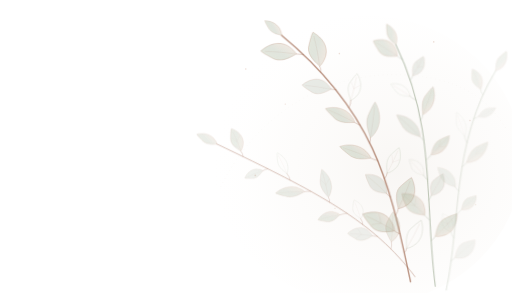
t = 0.00 s
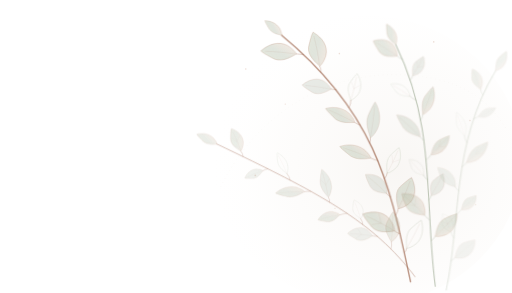
t = 1.67 s
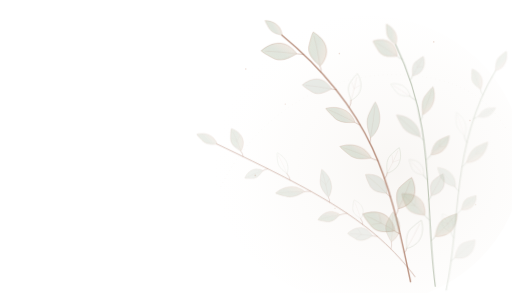
t = 3.33 s
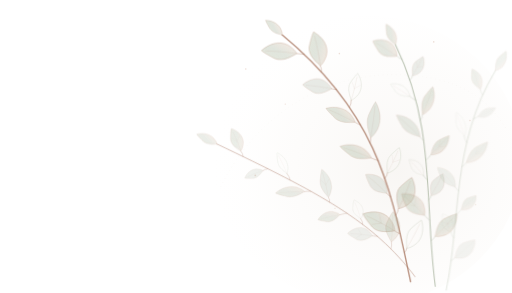
t = 5.00 s
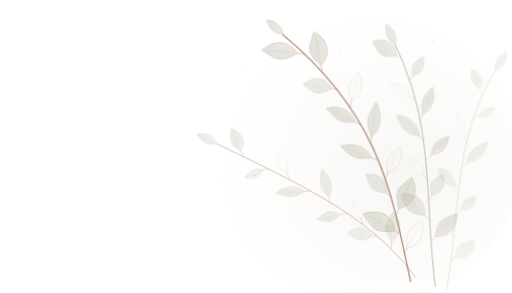
t = 6.67 s
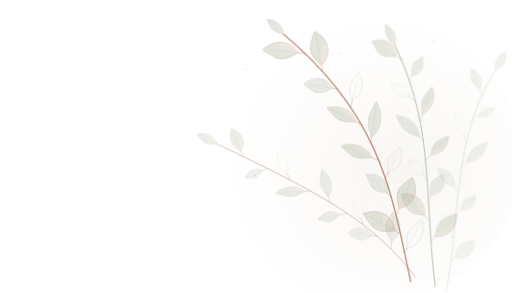
t = 8.33 s

The animated SVG that drew these frames (rendered in a browser with its animation timeline set to each time). Animation: 3 CSS @keyframes rules; frames cover the first 8.33 s, repeats indefinitely.

<svg xmlns="http://www.w3.org/2000/svg" viewBox="0 0 1400 800" width="1400" height="800" role="img" aria-label="Decorative botanical leaf illustration">
    
<style>
  .sway-main { transform-origin: 86% 100%; animation: sway-main 23s ease-in-out infinite alternate; }
  .sway-secondary { transform-origin: 91% 100%; animation: sway-secondary 29s ease-in-out infinite alternate; }
  .sway-small { transform-origin: 90% 98%; animation: sway-small 27s ease-in-out infinite alternate; }
  @keyframes sway-main { from { transform: rotate(-.55deg); } to { transform: rotate(1.0deg); } }
  @keyframes sway-secondary { from { transform: rotate(.6deg); } to { transform: rotate(-.8deg); } }
  @keyframes sway-small { from { transform: translateY(0px); } to { transform: translateY(-2px); } }
  @media (prefers-reduced-motion: reduce) {
    .sway-main, .sway-secondary, .sway-small { animation: none !important; transform: none !important; }
  }
</style>

    <defs>
        <linearGradient id="bt-light-lleaf" x1="0" y1="0" x2="1" y2="1">
          <stop offset="0" stop-color="#C7CFB5" stop-opacity=".65"/>
          <stop offset=".50" stop-color="#98A78D" stop-opacity=".43"/>
          <stop offset="1" stop-color="#D9A98B" stop-opacity=".35"/>
        </linearGradient>
        <radialGradient id="bt-light-aura" cx="60%" cy="54%" r="60%">
          <stop offset="0%" stop-color="#C8B5A0" stop-opacity=".12"/>
          <stop offset="65%" stop-color="#E8DCCF" stop-opacity=".065"/>
          <stop offset="100%" stop-color="#FFF9F0" stop-opacity="0"/>
        </radialGradient>
        </defs>
<ellipse cx="1002" cy="437" rx="425" ry="395" fill="url(#bt-light-aura)"/>
<path d="M 604 510 C 706 298 935 158 1198 217 C 1301 243 1346 292 1385 353" fill="none" stroke="#B5A18A" stroke-width="1.1" stroke-opacity="0.15" stroke-dasharray="2 10"/>
<circle cx="672" cy="188" r="2.2" fill="#BC876E" opacity="0.26"/>
<circle cx="780" cy="284" r="1.7" fill="#BC876E" opacity="0.26"/>
<circle cx="928" cy="146" r="2.1" fill="#BC876E" opacity="0.26"/>
<circle cx="1186" cy="114" r="2.2" fill="#BC876E" opacity="0.26"/>
<circle cx="1285" cy="329" r="1.9" fill="#BC876E" opacity="0.26"/>
<circle cx="698" cy="479" r="2.3" fill="#BC876E" opacity="0.26"/>
<circle cx="1301" cy="559" r="1.4" fill="#BC876E" opacity="0.26"/>
<circle cx="916" cy="569" r="1.6" fill="#BC876E" opacity="0.26"/>
<circle cx="1423" cy="255" r="2.0" fill="#BC876E" opacity="0.26"/>
<g class="sway-main" opacity="1">
<path d="M 1123 769 C 1072 526, 1042 314, 777 92" fill="none" stroke="#A16C55" stroke-width="3.8" stroke-linecap="round" stroke-opacity="0.72"/>
<path d="M 1106.59 689.88 Q 1112.90 683.71, 1113.21 677.54" fill="none" stroke="#A16C55" stroke-width="1.5" stroke-opacity="0.55" stroke-linecap="round"/>
<g transform="translate(1113.21 677.54) rotate(28.19) scale(0.698 0.793)">
<path d="M 0 0 C -17 -24 -33 -48 -18 -75 C -11 -91 -5 -103 0 -109 C 25 -86 36 -57 25 -30 C 16 -12 6 -3 0 0 Z" fill="none" fill-opacity="0" stroke="#9AA78B" stroke-opacity=".43" stroke-width="1.55" stroke-linejoin="round"/>
<path d="M 0 -4 C 2 -31 2 -68 0 -97" fill="none" stroke="#A16E57" stroke-width="1.1" stroke-opacity="0.25"/>
</g>
<path d="M 1095.44 638.01 Q 1084.97 633.95, 1080.50 629.90" fill="none" stroke="#A16C55" stroke-width="1.5" stroke-opacity="0.55" stroke-linecap="round"/>
<g transform="translate(1080.50 629.90) rotate(-61.49) scale(0.904 0.901)">
<path d="M 0 0 C -17 -24 -33 -48 -18 -75 C -11 -91 -5 -103 0 -109 C 25 -86 36 -57 25 -30 C 16 -12 6 -3 0 0 Z" fill="url(#bt-light-lleaf)" fill-opacity=".68" stroke="#A97458" stroke-opacity=".42" stroke-width="1.55" stroke-linejoin="round"/>
<path d="M 0 -4 C 2 -31 2 -68 0 -97" fill="none" stroke="#A16E57" stroke-width="1.1" stroke-opacity="0.25"/>
<path d="M 2 -45 Q -8 -62 -16 -71 M 2 -48 Q 18 -61 24 -67" fill="none" stroke="#A16E57" stroke-width=".85" stroke-opacity="0.25"/>
</g>
<path d="M 1083.45 586.91 Q 1090.47 577.75, 1091.50 568.60" fill="none" stroke="#A16C55" stroke-width="1.5" stroke-opacity="0.55" stroke-linecap="round"/>
<g transform="translate(1091.50 568.60) rotate(23.73) scale(0.887 0.845)">
<path d="M 0 0 C -17 -24 -33 -48 -18 -75 C -11 -91 -5 -103 0 -109 C 25 -86 36 -57 25 -30 C 16 -12 6 -3 0 0 Z" fill="url(#bt-light-lleaf)" fill-opacity=".68" stroke="#A97458" stroke-opacity=".42" stroke-width="1.55" stroke-linejoin="round"/>
<path d="M 0 -4 C 2 -31 2 -68 0 -97" fill="none" stroke="#A16E57" stroke-width="1.1" stroke-opacity="0.25"/>
</g>
<path d="M 1069.99 536.47 Q 1061.82 531.75, 1059.64 527.04" fill="none" stroke="#A16C55" stroke-width="1.5" stroke-opacity="0.55" stroke-linecap="round"/>
<g transform="translate(1059.64 527.04) rotate(-47.68) scale(0.703 0.709)">
<path d="M 0 0 C -17 -24 -33 -48 -18 -75 C -11 -91 -5 -103 0 -109 C 25 -86 36 -57 25 -30 C 16 -12 6 -3 0 0 Z" fill="#A3B1A0" fill-opacity=".24" stroke="#A97458" stroke-opacity=".32" stroke-width="1.55" stroke-linejoin="round"/>
<path d="M 0 -4 C 2 -31 2 -68 0 -97" fill="none" stroke="#A16E57" stroke-width="1.1" stroke-opacity="0.25"/>
</g>
<path d="M 1054.47 486.59 Q 1061.16 478.94, 1061.86 471.28" fill="none" stroke="#A16C55" stroke-width="1.5" stroke-opacity="0.55" stroke-linecap="round"/>
<g transform="translate(1061.86 471.28) rotate(25.78) scale(0.606 0.702)">
<path d="M 0 0 C -17 -24 -33 -48 -18 -75 C -11 -91 -5 -103 0 -109 C 25 -86 36 -57 25 -30 C 16 -12 6 -3 0 0 Z" fill="none" fill-opacity="0" stroke="#9AA78B" stroke-opacity=".43" stroke-width="1.55" stroke-linejoin="round"/>
<path d="M 0 -4 C 2 -31 2 -68 0 -97" fill="none" stroke="#A16E57" stroke-width="1.1" stroke-opacity="0.25"/>
<path d="M 2 -45 Q -8 -62 -16 -71 M 2 -48 Q 18 -61 24 -67" fill="none" stroke="#A16E57" stroke-width=".85" stroke-opacity="0.25"/>
</g>
<path d="M 1036.25 437.19 Q 1023.91 433.62, 1017.57 430.04" fill="none" stroke="#A16C55" stroke-width="1.5" stroke-opacity="0.55" stroke-linecap="round"/>
<g transform="translate(1017.57 430.04) rotate(-69.07) scale(0.621 0.833)">
<path d="M 0 0 C -17 -24 -33 -48 -18 -75 C -11 -91 -5 -103 0 -109 C 25 -86 36 -57 25 -30 C 16 -12 6 -3 0 0 Z" fill="url(#bt-light-lleaf)" fill-opacity=".68" stroke="#A97458" stroke-opacity=".42" stroke-width="1.55" stroke-linejoin="round"/>
<path d="M 0 -4 C 2 -31 2 -68 0 -97" fill="none" stroke="#A16E57" stroke-width="1.1" stroke-opacity="0.25"/>
</g>
<path d="M 1014.74 388.15 Q 1018.73 381.22, 1016.72 374.30" fill="none" stroke="#A16C55" stroke-width="1.5" stroke-opacity="0.55" stroke-linecap="round"/>
<g transform="translate(1016.72 374.30) rotate(8.15) scale(0.643 0.904)">
<path d="M 0 0 C -17 -24 -33 -48 -18 -75 C -11 -91 -5 -103 0 -109 C 25 -86 36 -57 25 -30 C 16 -12 6 -3 0 0 Z" fill="#8EA48A" fill-opacity=".24" stroke="#A97458" stroke-opacity=".32" stroke-width="1.55" stroke-linejoin="round"/>
<path d="M 0 -4 C 2 -31 2 -68 0 -97" fill="none" stroke="#A16E57" stroke-width="1.1" stroke-opacity="0.25"/>
</g>
<path d="M 989.31 339.39 Q 978.68 335.67, 974.04 331.94" fill="none" stroke="#A16C55" stroke-width="1.5" stroke-opacity="0.55" stroke-linecap="round"/>
<g transform="translate(974.04 331.94) rotate(-63.99) scale(0.630 0.806)">
<path d="M 0 0 C -17 -24 -33 -48 -18 -75 C -11 -91 -5 -103 0 -109 C 25 -86 36 -57 25 -30 C 16 -12 6 -3 0 0 Z" fill="url(#bt-light-lleaf)" fill-opacity=".68" stroke="#A97458" stroke-opacity=".42" stroke-width="1.55" stroke-linejoin="round"/>
<path d="M 0 -4 C 2 -31 2 -68 0 -97" fill="none" stroke="#A16E57" stroke-width="1.1" stroke-opacity="0.25"/>
</g>
<path d="M 959.36 290.81 Q 964.78 281.10, 964.20 271.40" fill="none" stroke="#A16C55" stroke-width="1.5" stroke-opacity="0.55" stroke-linecap="round"/>
<g transform="translate(964.20 271.40) rotate(13.99) scale(0.629 0.689)">
<path d="M 0 0 C -17 -24 -33 -48 -18 -75 C -11 -91 -5 -103 0 -109 C 25 -86 36 -57 25 -30 C 16 -12 6 -3 0 0 Z" fill="none" fill-opacity="0" stroke="#9AA78B" stroke-opacity=".43" stroke-width="1.55" stroke-linejoin="round"/>
<path d="M 0 -4 C 2 -31 2 -68 0 -97" fill="none" stroke="#A16E57" stroke-width="1.1" stroke-opacity="0.25"/>
<path d="M 2 -45 Q -8 -62 -16 -71 M 2 -48 Q 18 -61 24 -67" fill="none" stroke="#A16E57" stroke-width=".85" stroke-opacity="0.25"/>
</g>
<path d="M 924.27 242.30 Q 914.35 241.27, 910.42 240.24" fill="none" stroke="#A16C55" stroke-width="1.5" stroke-opacity="0.55" stroke-linecap="round"/>
<g transform="translate(910.42 240.24) rotate(-81.55) scale(0.748 0.731)">
<path d="M 0 0 C -17 -24 -33 -48 -18 -75 C -11 -91 -5 -103 0 -109 C 25 -86 36 -57 25 -30 C 16 -12 6 -3 0 0 Z" fill="#A3B1A0" fill-opacity=".24" stroke="#A97458" stroke-opacity=".32" stroke-width="1.55" stroke-linejoin="round"/>
<path d="M 0 -4 C 2 -31 2 -68 0 -97" fill="none" stroke="#A16E57" stroke-width="1.1" stroke-opacity="0.25"/>
</g>
<path d="M 883.43 193.76 Q 884.84 185.41, 880.25 177.06" fill="none" stroke="#A16C55" stroke-width="1.5" stroke-opacity="0.55" stroke-linecap="round"/>
<g transform="translate(880.25 177.06) rotate(-10.77) scale(0.907 0.868)">
<path d="M 0 0 C -17 -24 -33 -48 -18 -75 C -11 -91 -5 -103 0 -109 C 25 -86 36 -57 25 -30 C 16 -12 6 -3 0 0 Z" fill="url(#bt-light-lleaf)" fill-opacity=".68" stroke="#A97458" stroke-opacity=".42" stroke-width="1.55" stroke-linejoin="round"/>
<path d="M 0 -4 C 2 -31 2 -68 0 -97" fill="none" stroke="#A16E57" stroke-width="1.1" stroke-opacity="0.25"/>
</g>
<path d="M 836.22 145.11 Q 823.26 144.19, 816.30 143.27" fill="none" stroke="#A16C55" stroke-width="1.5" stroke-opacity="0.55" stroke-linecap="round"/>
<g transform="translate(816.30 143.27) rotate(-84.73) scale(0.859 0.891)">
<path d="M 0 0 C -17 -24 -33 -48 -18 -75 C -11 -91 -5 -103 0 -109 C 25 -86 36 -57 25 -30 C 16 -12 6 -3 0 0 Z" fill="url(#bt-light-lleaf)" fill-opacity=".68" stroke="#A97458" stroke-opacity=".42" stroke-width="1.55" stroke-linejoin="round"/>
<path d="M 0 -4 C 2 -31 2 -68 0 -97" fill="none" stroke="#A16E57" stroke-width="1.1" stroke-opacity="0.25"/>
</g>
<g transform="translate(777.00 92.00) rotate(-48.60) scale(.43 .56)"><path d="M 0 0 C -17 -24 -33 -48 -18 -75 C -11 -91 -5 -103 0 -109 C 25 -86 36 -57 25 -30 C 16 -12 6 -3 0 0 Z" fill="url(#bt-light-lleaf)" fill-opacity=".66" stroke="#A97458" stroke-opacity=".52" stroke-width="1.6"/></g>
</g>
<g class="sway-secondary" opacity="0.87">
<path d="M 1190 783 C 1157 546, 1188 350, 1075 123" fill="none" stroke="#97A58C" stroke-width="2.9" stroke-linecap="round" stroke-opacity="0.72"/>
<path d="M 1177.19 658.59 Q 1186.02 652.40, 1188.85 646.22" fill="none" stroke="#97A58C" stroke-width="1.5" stroke-opacity="0.55" stroke-linecap="round"/>
<g transform="translate(1188.85 646.22) rotate(43.32) scale(0.724 0.779)">
<path d="M 0 0 C -17 -24 -33 -48 -18 -75 C -11 -91 -5 -103 0 -109 C 25 -86 36 -57 25 -30 C 16 -12 6 -3 0 0 Z" fill="url(#bt-light-lleaf)" fill-opacity=".68" stroke="#A97458" stroke-opacity=".42" stroke-width="1.55" stroke-linejoin="round"/>
<path d="M 0 -4 C 2 -31 2 -68 0 -97" fill="none" stroke="#A16E57" stroke-width="1.1" stroke-opacity="0.25"/>
</g>
<path d="M 1173.40 602.25 Q 1163.04 595.48, 1158.68 588.71" fill="none" stroke="#97A58C" stroke-width="1.5" stroke-opacity="0.55" stroke-linecap="round"/>
<g transform="translate(1158.68 588.71) rotate(-47.40) scale(0.805 0.780)">
<path d="M 0 0 C -17 -24 -33 -48 -18 -75 C -11 -91 -5 -103 0 -109 C 25 -86 36 -57 25 -30 C 16 -12 6 -3 0 0 Z" fill="url(#bt-light-lleaf)" fill-opacity=".68" stroke="#A97458" stroke-opacity=".42" stroke-width="1.55" stroke-linejoin="round"/>
<path d="M 0 -4 C 2 -31 2 -68 0 -97" fill="none" stroke="#A16E57" stroke-width="1.1" stroke-opacity="0.25"/>
<path d="M 2 -45 Q -8 -62 -16 -71 M 2 -48 Q 18 -61 24 -67" fill="none" stroke="#A16E57" stroke-width=".85" stroke-opacity="0.25"/>
</g>
<path d="M 1170.00 546.85 Q 1176.27 540.66, 1176.53 534.47" fill="none" stroke="#97A58C" stroke-width="1.5" stroke-opacity="0.55" stroke-linecap="round"/>
<g transform="translate(1176.53 534.47) rotate(27.84) scale(0.636 0.612)">
<path d="M 0 0 C -17 -24 -33 -48 -18 -75 C -11 -91 -5 -103 0 -109 C 25 -86 36 -57 25 -30 C 16 -12 6 -3 0 0 Z" fill="#A3B1A0" fill-opacity=".24" stroke="#A97458" stroke-opacity=".32" stroke-width="1.55" stroke-linejoin="round"/>
<path d="M 0 -4 C 2 -31 2 -68 0 -97" fill="none" stroke="#A16E57" stroke-width="1.1" stroke-opacity="0.25"/>
</g>
<path d="M 1166.23 492.14 Q 1157.46 485.90, 1154.68 479.66" fill="none" stroke="#97A58C" stroke-width="1.5" stroke-opacity="0.55" stroke-linecap="round"/>
<g transform="translate(1154.68 479.66) rotate(-42.77) scale(0.503 0.531)">
<path d="M 0 0 C -17 -24 -33 -48 -18 -75 C -11 -91 -5 -103 0 -109 C 25 -86 36 -57 25 -30 C 16 -12 6 -3 0 0 Z" fill="none" fill-opacity="0" stroke="#9AA78B" stroke-opacity=".43" stroke-width="1.55" stroke-linejoin="round"/>
<path d="M 0 -4 C 2 -31 2 -68 0 -97" fill="none" stroke="#A16E57" stroke-width="1.1" stroke-opacity="0.25"/>
</g>
<path d="M 1161.34 437.84 Q 1171.16 430.53, 1174.98 423.21" fill="none" stroke="#97A58C" stroke-width="1.5" stroke-opacity="0.55" stroke-linecap="round"/>
<g transform="translate(1174.98 423.21) rotate(42.98) scale(0.537 0.660)">
<path d="M 0 0 C -17 -24 -33 -48 -18 -75 C -11 -91 -5 -103 0 -109 C 25 -86 36 -57 25 -30 C 16 -12 6 -3 0 0 Z" fill="url(#bt-light-lleaf)" fill-opacity=".68" stroke="#A97458" stroke-opacity=".42" stroke-width="1.55" stroke-linejoin="round"/>
<path d="M 0 -4 C 2 -31 2 -68 0 -97" fill="none" stroke="#A16E57" stroke-width="1.1" stroke-opacity="0.25"/>
<path d="M 2 -45 Q -8 -62 -16 -71 M 2 -48 Q 18 -61 24 -67" fill="none" stroke="#A16E57" stroke-width=".85" stroke-opacity="0.25"/>
</g>
<path d="M 1154.58 383.70 Q 1146.41 378.99, 1144.23 374.28" fill="none" stroke="#97A58C" stroke-width="1.5" stroke-opacity="0.55" stroke-linecap="round"/>
<g transform="translate(1144.23 374.28) rotate(-47.67) scale(0.579 0.803)">
<path d="M 0 0 C -17 -24 -33 -48 -18 -75 C -11 -91 -5 -103 0 -109 C 25 -86 36 -57 25 -30 C 16 -12 6 -3 0 0 Z" fill="#8EA48A" fill-opacity=".24" stroke="#A97458" stroke-opacity=".32" stroke-width="1.55" stroke-linejoin="round"/>
<path d="M 0 -4 C 2 -31 2 -68 0 -97" fill="none" stroke="#A16E57" stroke-width="1.1" stroke-opacity="0.25"/>
</g>
<path d="M 1145.21 329.46 Q 1151.09 321.47, 1150.97 313.47" fill="none" stroke="#97A58C" stroke-width="1.5" stroke-opacity="0.55" stroke-linecap="round"/>
<g transform="translate(1150.97 313.47) rotate(19.81) scale(0.539 0.742)">
<path d="M 0 0 C -17 -24 -33 -48 -18 -75 C -11 -91 -5 -103 0 -109 C 25 -86 36 -57 25 -30 C 16 -12 6 -3 0 0 Z" fill="url(#bt-light-lleaf)" fill-opacity=".68" stroke="#A97458" stroke-opacity=".42" stroke-width="1.55" stroke-linejoin="round"/>
<path d="M 0 -4 C 2 -31 2 -68 0 -97" fill="none" stroke="#A16E57" stroke-width="1.1" stroke-opacity="0.25"/>
</g>
<path d="M 1132.46 274.86 Q 1120.98 269.56, 1115.51 264.25" fill="none" stroke="#97A58C" stroke-width="1.5" stroke-opacity="0.55" stroke-linecap="round"/>
<g transform="translate(1115.51 264.25) rotate(-57.93) scale(0.471 0.570)">
<path d="M 0 0 C -17 -24 -33 -48 -18 -75 C -11 -91 -5 -103 0 -109 C 25 -86 36 -57 25 -30 C 16 -12 6 -3 0 0 Z" fill="none" fill-opacity="0" stroke="#9AA78B" stroke-opacity=".43" stroke-width="1.55" stroke-linejoin="round"/>
<path d="M 0 -4 C 2 -31 2 -68 0 -97" fill="none" stroke="#A16E57" stroke-width="1.1" stroke-opacity="0.25"/>
</g>
<path d="M 1115.58 219.64 Q 1121.98 213.52, 1122.37 207.40" fill="none" stroke="#97A58C" stroke-width="1.5" stroke-opacity="0.55" stroke-linecap="round"/>
<g transform="translate(1122.37 207.40) rotate(29.02) scale(0.527 0.549)">
<path d="M 0 0 C -17 -24 -33 -48 -18 -75 C -11 -91 -5 -103 0 -109 C 25 -86 36 -57 25 -30 C 16 -12 6 -3 0 0 Z" fill="#A3B1A0" fill-opacity=".24" stroke="#A97458" stroke-opacity=".32" stroke-width="1.55" stroke-linejoin="round"/>
<path d="M 0 -4 C 2 -31 2 -68 0 -97" fill="none" stroke="#A16E57" stroke-width="1.1" stroke-opacity="0.25"/>
<path d="M 2 -45 Q -8 -62 -16 -71 M 2 -48 Q 18 -61 24 -67" fill="none" stroke="#A16E57" stroke-width=".85" stroke-opacity="0.25"/>
</g>
<path d="M 1093.83 163.54 Q 1083.60 159.08, 1079.36 154.61" fill="none" stroke="#97A58C" stroke-width="1.5" stroke-opacity="0.55" stroke-linecap="round"/>
<g transform="translate(1079.36 154.61) rotate(-58.32) scale(0.742 0.711)">
<path d="M 0 0 C -17 -24 -33 -48 -18 -75 C -11 -91 -5 -103 0 -109 C 25 -86 36 -57 25 -30 C 16 -12 6 -3 0 0 Z" fill="url(#bt-light-lleaf)" fill-opacity=".68" stroke="#A97458" stroke-opacity=".42" stroke-width="1.55" stroke-linejoin="round"/>
<path d="M 0 -4 C 2 -31 2 -68 0 -97" fill="none" stroke="#A16E57" stroke-width="1.1" stroke-opacity="0.25"/>
</g>
<g transform="translate(1075.00 123.00) rotate(-24.90) scale(.43 .56)"><path d="M 0 0 C -17 -24 -33 -48 -18 -75 C -11 -91 -5 -103 0 -109 C 25 -86 36 -57 25 -30 C 16 -12 6 -3 0 0 Z" fill="url(#bt-light-lleaf)" fill-opacity=".66" stroke="#A97458" stroke-opacity=".52" stroke-width="1.6"/></g>
</g>
<g class="sway-small" opacity="0.7">
<path d="M 1135 756 C 1020 603, 871 526, 593 393" fill="none" stroke="#A16C55" stroke-width="2.2" stroke-linecap="round" stroke-opacity="0.72"/>
<path d="M 1069.04 680.00 Q 1072.58 670.01, 1070.12 660.03" fill="none" stroke="#A16C55" stroke-width="1.5" stroke-opacity="0.55" stroke-linecap="round"/>
<g transform="translate(1070.12 660.03) rotate(3.10) scale(0.729 0.747)">
<path d="M 0 0 C -17 -24 -33 -48 -18 -75 C -11 -91 -5 -103 0 -109 C 25 -86 36 -57 25 -30 C 16 -12 6 -3 0 0 Z" fill="url(#bt-light-lleaf)" fill-opacity=".68" stroke="#A97458" stroke-opacity=".42" stroke-width="1.55" stroke-linejoin="round"/>
<path d="M 0 -4 C 2 -31 2 -68 0 -97" fill="none" stroke="#A16E57" stroke-width="1.1" stroke-opacity="0.25"/>
</g>
<path d="M 1032.02 645.64 Q 1022.05 644.95, 1018.09 644.26" fill="none" stroke="#A16C55" stroke-width="1.5" stroke-opacity="0.55" stroke-linecap="round"/>
<g transform="translate(1018.09 644.26) rotate(-84.37) scale(0.654 0.624)">
<path d="M 0 0 C -17 -24 -33 -48 -18 -75 C -11 -91 -5 -103 0 -109 C 25 -86 36 -57 25 -30 C 16 -12 6 -3 0 0 Z" fill="#A3B1A0" fill-opacity=".24" stroke="#A97458" stroke-opacity=".32" stroke-width="1.55" stroke-linejoin="round"/>
<path d="M 0 -4 C 2 -31 2 -68 0 -97" fill="none" stroke="#A16E57" stroke-width="1.1" stroke-opacity="0.25"/>
<path d="M 2 -45 Q -8 -62 -16 -71 M 2 -48 Q 18 -61 24 -67" fill="none" stroke="#A16E57" stroke-width=".85" stroke-opacity="0.25"/>
</g>
<path d="M 992.01 613.29 Q 992.13 605.29, 986.25 597.29" fill="none" stroke="#A16C55" stroke-width="1.5" stroke-opacity="0.55" stroke-linecap="round"/>
<g transform="translate(986.25 597.29) rotate(-19.81) scale(0.506 0.499)">
<path d="M 0 0 C -17 -24 -33 -48 -18 -75 C -11 -91 -5 -103 0 -109 C 25 -86 36 -57 25 -30 C 16 -12 6 -3 0 0 Z" fill="none" fill-opacity="0" stroke="#9AA78B" stroke-opacity=".43" stroke-width="1.55" stroke-linejoin="round"/>
<path d="M 0 -4 C 2 -31 2 -68 0 -97" fill="none" stroke="#A16E57" stroke-width="1.1" stroke-opacity="0.25"/>
</g>
<path d="M 948.58 582.34 Q 935.82 584.53, 929.07 586.72" fill="none" stroke="#A16C55" stroke-width="1.5" stroke-opacity="0.55" stroke-linecap="round"/>
<g transform="translate(929.07 586.72) rotate(-102.65) scale(0.505 0.562)">
<path d="M 0 0 C -17 -24 -33 -48 -18 -75 C -11 -91 -5 -103 0 -109 C 25 -86 36 -57 25 -30 C 16 -12 6 -3 0 0 Z" fill="url(#bt-light-lleaf)" fill-opacity=".68" stroke="#A97458" stroke-opacity=".42" stroke-width="1.55" stroke-linejoin="round"/>
<path d="M 0 -4 C 2 -31 2 -68 0 -97" fill="none" stroke="#A16E57" stroke-width="1.1" stroke-opacity="0.25"/>
</g>
<path d="M 901.30 552.20 Q 902.67 545.39, 898.03 538.59" fill="none" stroke="#A16C55" stroke-width="1.5" stroke-opacity="0.55" stroke-linecap="round"/>
<g transform="translate(898.03 538.59) rotate(-13.49) scale(0.553 0.718)">
<path d="M 0 0 C -17 -24 -33 -48 -18 -75 C -11 -91 -5 -103 0 -109 C 25 -86 36 -57 25 -30 C 16 -12 6 -3 0 0 Z" fill="#8EA48A" fill-opacity=".24" stroke="#A97458" stroke-opacity=".32" stroke-width="1.55" stroke-linejoin="round"/>
<path d="M 0 -4 C 2 -31 2 -68 0 -97" fill="none" stroke="#A16E57" stroke-width="1.1" stroke-opacity="0.25"/>
<path d="M 2 -45 Q -8 -62 -16 -71 M 2 -48 Q 18 -61 24 -67" fill="none" stroke="#A16E57" stroke-width=".85" stroke-opacity="0.25"/>
</g>
<path d="M 849.73 522.26 Q 838.25 522.70, 832.76 523.13" fill="none" stroke="#A16C55" stroke-width="1.5" stroke-opacity="0.55" stroke-linecap="round"/>
<g transform="translate(832.76 523.13) rotate(-92.93) scale(0.517 0.728)">
<path d="M 0 0 C -17 -24 -33 -48 -18 -75 C -11 -91 -5 -103 0 -109 C 25 -86 36 -57 25 -30 C 16 -12 6 -3 0 0 Z" fill="url(#bt-light-lleaf)" fill-opacity=".68" stroke="#A97458" stroke-opacity=".42" stroke-width="1.55" stroke-linejoin="round"/>
<path d="M 0 -4 C 2 -31 2 -68 0 -97" fill="none" stroke="#A16E57" stroke-width="1.1" stroke-opacity="0.25"/>
</g>
<path d="M 793.45 491.92 Q 792.13 482.91, 784.80 473.89" fill="none" stroke="#A16C55" stroke-width="1.5" stroke-opacity="0.55" stroke-linecap="round"/>
<g transform="translate(784.80 473.89) rotate(-25.62) scale(0.437 0.578)">
<path d="M 0 0 C -17 -24 -33 -48 -18 -75 C -11 -91 -5 -103 0 -109 C 25 -86 36 -57 25 -30 C 16 -12 6 -3 0 0 Z" fill="none" fill-opacity="0" stroke="#9AA78B" stroke-opacity=".43" stroke-width="1.55" stroke-linejoin="round"/>
<path d="M 0 -4 C 2 -31 2 -68 0 -97" fill="none" stroke="#A16E57" stroke-width="1.1" stroke-opacity="0.25"/>
</g>
<path d="M 732.01 460.59 Q 722.53 463.23, 719.05 465.88" fill="none" stroke="#A16C55" stroke-width="1.5" stroke-opacity="0.55" stroke-linecap="round"/>
<g transform="translate(719.05 465.88) rotate(-112.21) scale(0.435 0.495)">
<path d="M 0 0 C -17 -24 -33 -48 -18 -75 C -11 -91 -5 -103 0 -109 C 25 -86 36 -57 25 -30 C 16 -12 6 -3 0 0 Z" fill="#A3B1A0" fill-opacity=".24" stroke="#A97458" stroke-opacity=".32" stroke-width="1.55" stroke-linejoin="round"/>
<path d="M 0 -4 C 2 -31 2 -68 0 -97" fill="none" stroke="#A16E57" stroke-width="1.1" stroke-opacity="0.25"/>
</g>
<path d="M 664.99 427.65 Q 664.65 419.83, 658.31 412.01" fill="none" stroke="#A16C55" stroke-width="1.5" stroke-opacity="0.55" stroke-linecap="round"/>
<g transform="translate(658.31 412.01) rotate(-23.15) scale(0.607 0.606)">
<path d="M 0 0 C -17 -24 -33 -48 -18 -75 C -11 -91 -5 -103 0 -109 C 25 -86 36 -57 25 -30 C 16 -12 6 -3 0 0 Z" fill="url(#bt-light-lleaf)" fill-opacity=".68" stroke="#A97458" stroke-opacity=".42" stroke-width="1.55" stroke-linejoin="round"/>
<path d="M 0 -4 C 2 -31 2 -68 0 -97" fill="none" stroke="#A16E57" stroke-width="1.1" stroke-opacity="0.25"/>
<path d="M 2 -45 Q -8 -62 -16 -71 M 2 -48 Q 18 -61 24 -67" fill="none" stroke="#A16E57" stroke-width=".85" stroke-opacity="0.25"/>
</g>
<g transform="translate(593.00 393.00) rotate(-64.36) scale(.43 .56)"><path d="M 0 0 C -17 -24 -33 -48 -18 -75 C -11 -91 -5 -103 0 -109 C 25 -86 36 -57 25 -30 C 16 -12 6 -3 0 0 Z" fill="url(#bt-light-lleaf)" fill-opacity=".66" stroke="#A97458" stroke-opacity=".52" stroke-width="1.6"/></g>
</g>
<g class="sway-secondary" opacity="0.5">
<path d="M 1220 793 C 1258 607, 1230 392, 1349 192" fill="none" stroke="#97A58C" stroke-width="2" stroke-linecap="round" stroke-opacity="0.72"/>
<path d="M 1232.66 713.30 Q 1240.89 708.64, 1243.11 703.98" fill="none" stroke="#97A58C" stroke-width="1.5" stroke-opacity="0.55" stroke-linecap="round"/>
<g transform="translate(1243.11 703.98) rotate(48.26) scale(0.677 0.668)">
<path d="M 0 0 C -17 -24 -33 -48 -18 -75 C -11 -91 -5 -103 0 -109 C 25 -86 36 -57 25 -30 C 16 -12 6 -3 0 0 Z" fill="#A3B1A0" fill-opacity=".24" stroke="#A97458" stroke-opacity=".32" stroke-width="1.55" stroke-linejoin="round"/>
<path d="M 0 -4 C 2 -31 2 -68 0 -97" fill="none" stroke="#A16E57" stroke-width="1.1" stroke-opacity="0.25"/>
</g>
<path d="M 1239.30 650.44 Q 1232.61 642.78, 1231.93 635.12" fill="none" stroke="#97A58C" stroke-width="1.5" stroke-opacity="0.55" stroke-linecap="round"/>
<g transform="translate(1231.93 635.12) rotate(-25.69) scale(0.539 0.514)">
<path d="M 0 0 C -17 -24 -33 -48 -18 -75 C -11 -91 -5 -103 0 -109 C 25 -86 36 -57 25 -30 C 16 -12 6 -3 0 0 Z" fill="none" fill-opacity="0" stroke="#9AA78B" stroke-opacity=".43" stroke-width="1.55" stroke-linejoin="round"/>
<path d="M 0 -4 C 2 -31 2 -68 0 -97" fill="none" stroke="#A16E57" stroke-width="1.1" stroke-opacity="0.25"/>
<path d="M 2 -45 Q -8 -62 -16 -71 M 2 -48 Q 18 -61 24 -67" fill="none" stroke="#A16E57" stroke-width=".85" stroke-opacity="0.25"/>
</g>
<path d="M 1245.01 586.35 Q 1255.22 579.42, 1259.43 572.49" fill="none" stroke="#97A58C" stroke-width="1.5" stroke-opacity="0.55" stroke-linecap="round"/>
<g transform="translate(1259.43 572.49) rotate(46.16) scale(0.500 0.511)">
<path d="M 0 0 C -17 -24 -33 -48 -18 -75 C -11 -91 -5 -103 0 -109 C 25 -86 36 -57 25 -30 C 16 -12 6 -3 0 0 Z" fill="url(#bt-light-lleaf)" fill-opacity=".68" stroke="#A97458" stroke-opacity=".42" stroke-width="1.55" stroke-linejoin="round"/>
<path d="M 0 -4 C 2 -31 2 -68 0 -97" fill="none" stroke="#A16E57" stroke-width="1.1" stroke-opacity="0.25"/>
</g>
<path d="M 1251.37 521.32 Q 1243.65 516.16, 1241.93 510.99" fill="none" stroke="#97A58C" stroke-width="1.5" stroke-opacity="0.55" stroke-linecap="round"/>
<g transform="translate(1241.93 510.99) rotate(-42.43) scale(0.563 0.664)">
<path d="M 0 0 C -17 -24 -33 -48 -18 -75 C -11 -91 -5 -103 0 -109 C 25 -86 36 -57 25 -30 C 16 -12 6 -3 0 0 Z" fill="#8EA48A" fill-opacity=".24" stroke="#A97458" stroke-opacity=".32" stroke-width="1.55" stroke-linejoin="round"/>
<path d="M 0 -4 C 2 -31 2 -68 0 -97" fill="none" stroke="#A16E57" stroke-width="1.1" stroke-opacity="0.25"/>
</g>
<path d="M 1259.96 455.70 Q 1269.03 449.75, 1272.09 443.79" fill="none" stroke="#97A58C" stroke-width="1.5" stroke-opacity="0.55" stroke-linecap="round"/>
<g transform="translate(1272.09 443.79) rotate(45.53) scale(0.545 0.740)">
<path d="M 0 0 C -17 -24 -33 -48 -18 -75 C -11 -91 -5 -103 0 -109 C 25 -86 36 -57 25 -30 C 16 -12 6 -3 0 0 Z" fill="url(#bt-light-lleaf)" fill-opacity=".68" stroke="#A97458" stroke-opacity=".42" stroke-width="1.55" stroke-linejoin="round"/>
<path d="M 0 -4 C 2 -31 2 -68 0 -97" fill="none" stroke="#A16E57" stroke-width="1.1" stroke-opacity="0.25"/>
<path d="M 2 -45 Q -8 -62 -16 -71 M 2 -48 Q 18 -61 24 -67" fill="none" stroke="#A16E57" stroke-width=".85" stroke-opacity="0.25"/>
</g>
<path d="M 1272.34 389.80 Q 1266.01 380.37, 1265.68 370.95" fill="none" stroke="#97A58C" stroke-width="1.5" stroke-opacity="0.55" stroke-linecap="round"/>
<g transform="translate(1265.68 370.95) rotate(-19.46) scale(0.445 0.623)">
<path d="M 0 0 C -17 -24 -33 -48 -18 -75 C -11 -91 -5 -103 0 -109 C 25 -86 36 -57 25 -30 C 16 -12 6 -3 0 0 Z" fill="none" fill-opacity="0" stroke="#9AA78B" stroke-opacity=".43" stroke-width="1.55" stroke-linejoin="round"/>
<path d="M 0 -4 C 2 -31 2 -68 0 -97" fill="none" stroke="#A16E57" stroke-width="1.1" stroke-opacity="0.25"/>
</g>
<path d="M 1290.09 323.96 Q 1299.33 320.78, 1302.57 317.61" fill="none" stroke="#97A58C" stroke-width="1.5" stroke-opacity="0.55" stroke-linecap="round"/>
<g transform="translate(1302.57 317.61) rotate(63.02) scale(0.391 0.492)">
<path d="M 0 0 C -17 -24 -33 -48 -18 -75 C -11 -91 -5 -103 0 -109 C 25 -86 36 -57 25 -30 C 16 -12 6 -3 0 0 Z" fill="#A3B1A0" fill-opacity=".24" stroke="#A97458" stroke-opacity=".32" stroke-width="1.55" stroke-linejoin="round"/>
<path d="M 0 -4 C 2 -31 2 -68 0 -97" fill="none" stroke="#A16E57" stroke-width="1.1" stroke-opacity="0.25"/>
</g>
<path d="M 1314.78 258.49 Q 1308.50 250.65, 1308.21 242.81" fill="none" stroke="#97A58C" stroke-width="1.5" stroke-opacity="0.55" stroke-linecap="round"/>
<g transform="translate(1308.21 242.81) rotate(-22.75) scale(0.506 0.546)">
<path d="M 0 0 C -17 -24 -33 -48 -18 -75 C -11 -91 -5 -103 0 -109 C 25 -86 36 -57 25 -30 C 16 -12 6 -3 0 0 Z" fill="url(#bt-light-lleaf)" fill-opacity=".68" stroke="#A97458" stroke-opacity=".42" stroke-width="1.55" stroke-linejoin="round"/>
<path d="M 0 -4 C 2 -31 2 -68 0 -97" fill="none" stroke="#A16E57" stroke-width="1.1" stroke-opacity="0.25"/>
</g>
<g transform="translate(1349.00 192.00) rotate(28.79) scale(.43 .56)"><path d="M 0 0 C -17 -24 -33 -48 -18 -75 C -11 -91 -5 -103 0 -109 C 25 -86 36 -57 25 -30 C 16 -12 6 -3 0 0 Z" fill="url(#bt-light-lleaf)" fill-opacity=".66" stroke="#A97458" stroke-opacity=".52" stroke-width="1.6"/></g>
</g>
</svg>
